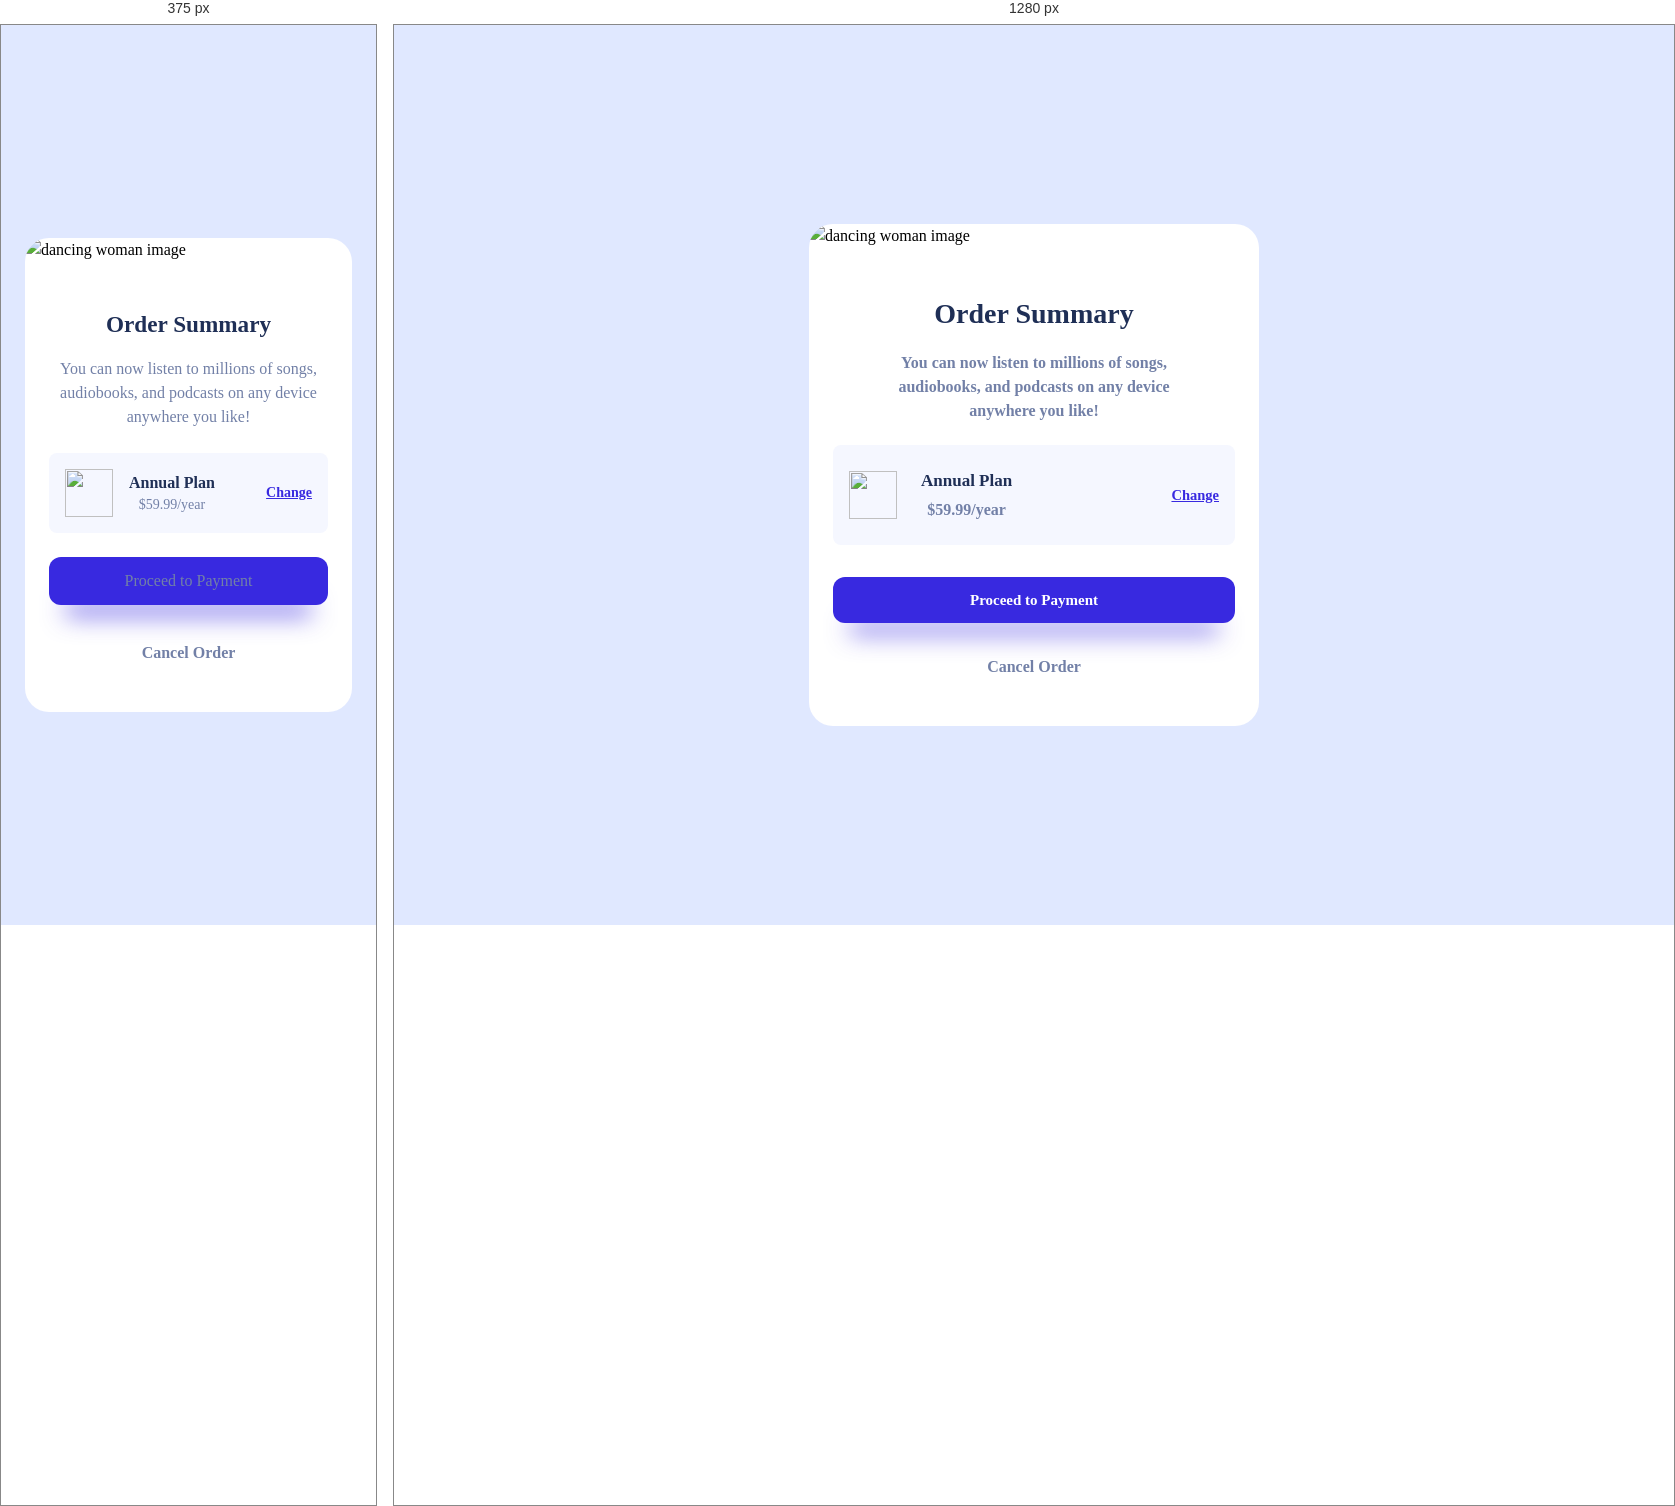
Rendered at 375 px and 1280 px, left to right.

<!-- file: index.html -->
<!DOCTYPE html>
<html lang="en">
  <head>
    <meta charset="UTF-8" />
    <meta name="viewport" content="width=device-width, initial-scale=1.0" />
    <!-- displays site properly based on user's device -->
    <link rel="preconnect" href="https://fonts.googleapis.com" />
    <link rel="preconnect" href="https://fonts.gstatic.com" crossorigin />
    <link
      href="https://fonts.googleapis.com/css2?family=Red+Hat+Display:ital,wght@0,300..900;1,300..900&display=swap"
      rel="stylesheet"
    />
    <link
      rel="icon"
      type="image/png"
      sizes="32x32"
      href="./images/favicon-32x32.png"
    />
    <link rel="stylesheet" href="./main.css" />
    <title>Frontend Mentor | Order summary card</title>
  </head>
  <body>
    <!--card wrapper-->
    <div class="rounded-3xl overflow-hidden bg-white lg:max-w-[450px]">
      <!--card image-->
      <div>
        <img src="./images/illustration-hero.svg" alt="dancing woman image" />
      </div>
      <!--card body-->
      <main class="text-center pt-[45px] pb-[35px] px-6 lg:px-12">
        <!--card header-->
        <header class="mb-6 lg:mb-8">
          <h1
            class="text-[1.45rem] text-neutral-darkblue font-bold mb-4 lg:text-1.75 lg:font-extrabold"
          >
            Order Summary
          </h1>
          <p
            class="text-base text-neutral-desaturatedblue font-medium mb-6 lg:text-center lg:text-1 lg:font-semibold lg:leading-1.5 lg:px-8 lg:mb-[22px]"
          >
            You can now listen to millions of songs, audiobooks, and podcasts on
            any device anywhere you like!
          </p>
          <!--content wrapper-->
          <div
            class="plan flex gap-4 items-center bg-neutral-verypaleblue px-4 py-4 lg:gap-6 rounded-lg lg:py-[23px]"
          >
            <img class="size-12" src="./images/icon-music.svg" alt="" />
            <div>
              <strong
                class="text-1 block text-neutral-darkblue lg:font-extrabold lg:text-[17px] lg:mb-1"
              >
                Annual Plan</strong
              >
              <span
                class="font-medium text-sm text-neutral-desaturatedblue lg:text-base lg:font-bold"
              >
                $59.99/year</span
              >
            </div>
            <a
              class="changePlan block underline text-sm ml-auto text-primary-brightblue font-bold lg:text-[14.5px]"
              href="#"
              >Change</a
            >
          </div>

          <!--change plan-->
          <div
            class="saveChange hidden gap-4 items-center bg-neutral-verypaleblue px-4 py-4 lg:gap-6 rounded-lg lg:py-[23px]"
          >
            <div>
              <strong
                class="text-1 block text-neutral-darkblue lg:font-extrabold lg:text-[17px] lg:mb-1"
              >
                Weekly Plan</strong
              >
              <span
                class="font-medium text-sm text-neutral-desaturatedblue lg:text-base lg:font-bold"
              >
                $9.05/year</span
              >
            </div>
            <div>
              <strong
                class="text-1 block text-neutral-darkblue lg:font-extrabold lg:text-[17px] lg:mb-1"
              >
                Monthly Plan</strong
              >
              <span
                class="font-medium text-sm text-neutral-desaturatedblue lg:text-base lg:font-bold"
              >
                $15.85/year</span
              >
            </div>
            <a
              class="saveChangeBtn block underline text-sm ml-auto text-primary-brightblue font-bold lg:text-[14.5px]"
              href="#"
              >Save Change</a
            >
          </div>
        </header>
        <!--card header-->
        <footer>
          <ul
            class="flex flex-col gap-6 lg:gap-[1.2rem] text-neutral-desaturatedblue"
          >
            <li class="active">
              <a class="font-medium lg:text-[15px] lg:font-bold py-3" href="#"
                >Proceed to Payment</a
              >
            </li>
            <li class="">
              <a class="font-bold py-3 lg:font-bold" href="#">Cancel Order</a>
            </li>
          </ul>
        </footer>
      </main>
    </div>
    <script src="./main.js"></script>
  </body>
</html>


/* @media block from main.css */
@media screen and (min-width: 1024px) {
  body {
    background-image: url("./images/pattern-background-desktop.svg");
    background-repeat: repeat-x;
    background-size: contain;
  }
}

/* @media block from main.css */
@media (min-width: 1024px) {
  .active {
    --tw-text-opacity: 1;
    color: rgb(255 255 255 / var(--tw-text-opacity, 1));
  }
}

/* @media block from main.css */
@media (min-width: 1024px) {
  .lg\:mb-1 {
    margin-bottom: 0.25rem;
  }

  .lg\:mb-8 {
    margin-bottom: 2rem;
  }

  .lg\:mb-\[22px\] {
    margin-bottom: 22px;
  }

  .lg\:max-w-\[450px\] {
    max-width: 450px;
  }

  .lg\:gap-6 {
    gap: 1.5rem;
  }

  .lg\:gap-\[1\.2rem\] {
    gap: 1.2rem;
  }

  .lg\:px-8 {
    padding-left: 2rem;
    padding-right: 2rem;
  }

  .lg\:py-\[23px\] {
    padding-top: 23px;
    padding-bottom: 23px;
  }

  .lg\:text-center {
    text-align: center;
  }

  .lg\:text-1 {
    font-size: 1rem;
  }

  .lg\:text-1\.75 {
    font-size: 1.75rem;
  }

  .lg\:text-\[14\.5px\] {
    font-size: 14.5px;
  }

  .lg\:text-\[15px\] {
    font-size: 15px;
  }

  .lg\:text-\[17px\] {
    font-size: 17px;
  }

  .lg\:text-base {
    font-size: 1rem;
    line-height: 1.5rem;
  }

  .lg\:font-bold {
    font-weight: 700;
  }

  .lg\:font-extrabold {
    font-weight: 800;
  }

  .lg\:font-semibold {
    font-weight: 600;
  }

  .lg\:leading-1\.5 {
    line-height: 1.5;
  }
}